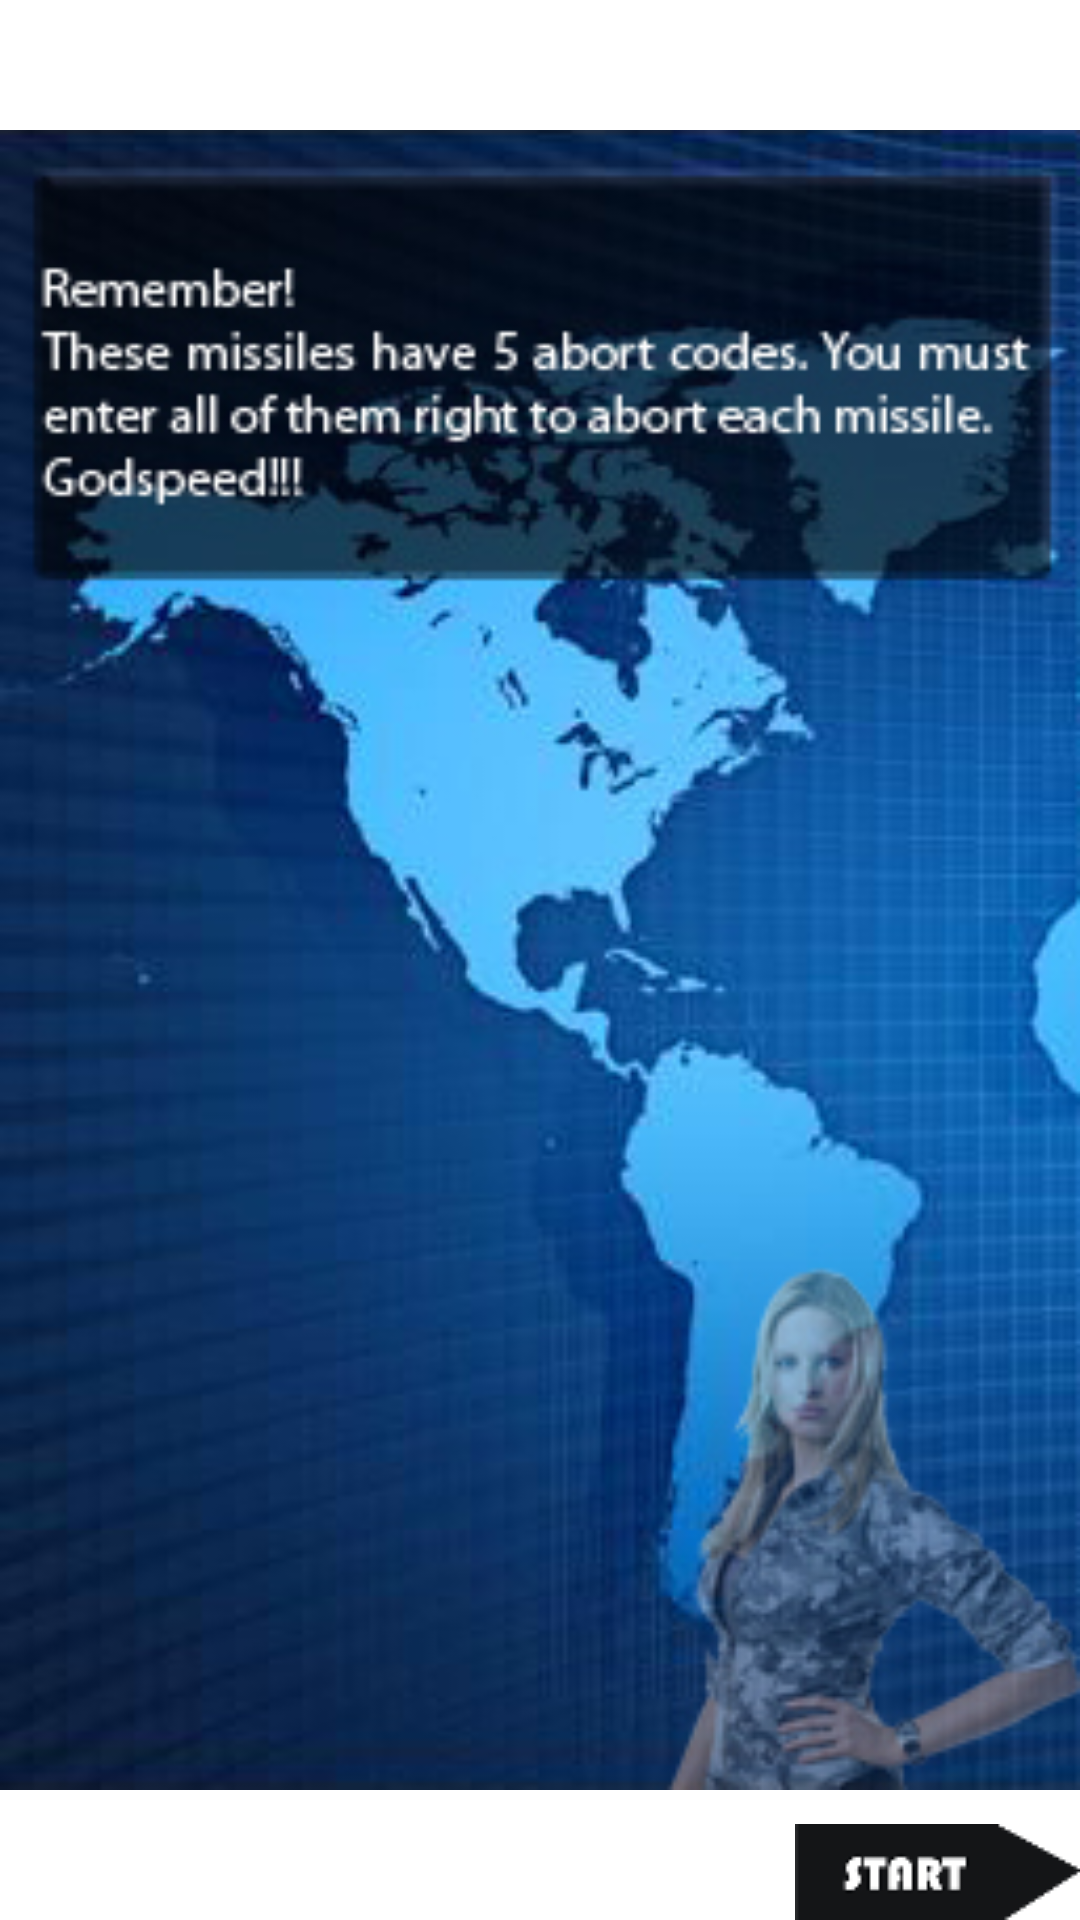

Reconstruct the res/layout file that produces this screen, plus the resources it refers to.
<!-- AndroidManifest.xml: fallback theme Theme.MaterialComponents.DayNight.NoActionBar -->
<!-- res/layout/screen2.xml -->
<?xml version="1.0" encoding="utf-8"?>

<FrameLayout xmlns:android="http://schemas.android.com/apk/res/android"
    android:id="@+id/FrameLayout1"
    android:layout_width="match_parent"
    android:layout_height="match_parent" >

    <ImageView
        android:layout_width="match_parent"
        android:layout_height="match_parent"
        android:src="@drawable/screen_2" />

    <ImageView
        android:id="@+id/start"
        android:layout_width="wrap_content"
        android:layout_height="wrap_content"
        android:layout_gravity="right|bottom"
        android:src="@drawable/start" />

</FrameLayout>
<!-- resources referenced by this layout -->
<resources>
  <!-- drawable screen_2: jpg bitmap (drawable, 87336 bytes) -->
  <!-- drawable start: png bitmap (drawable, 1243 bytes) -->
</resources>
